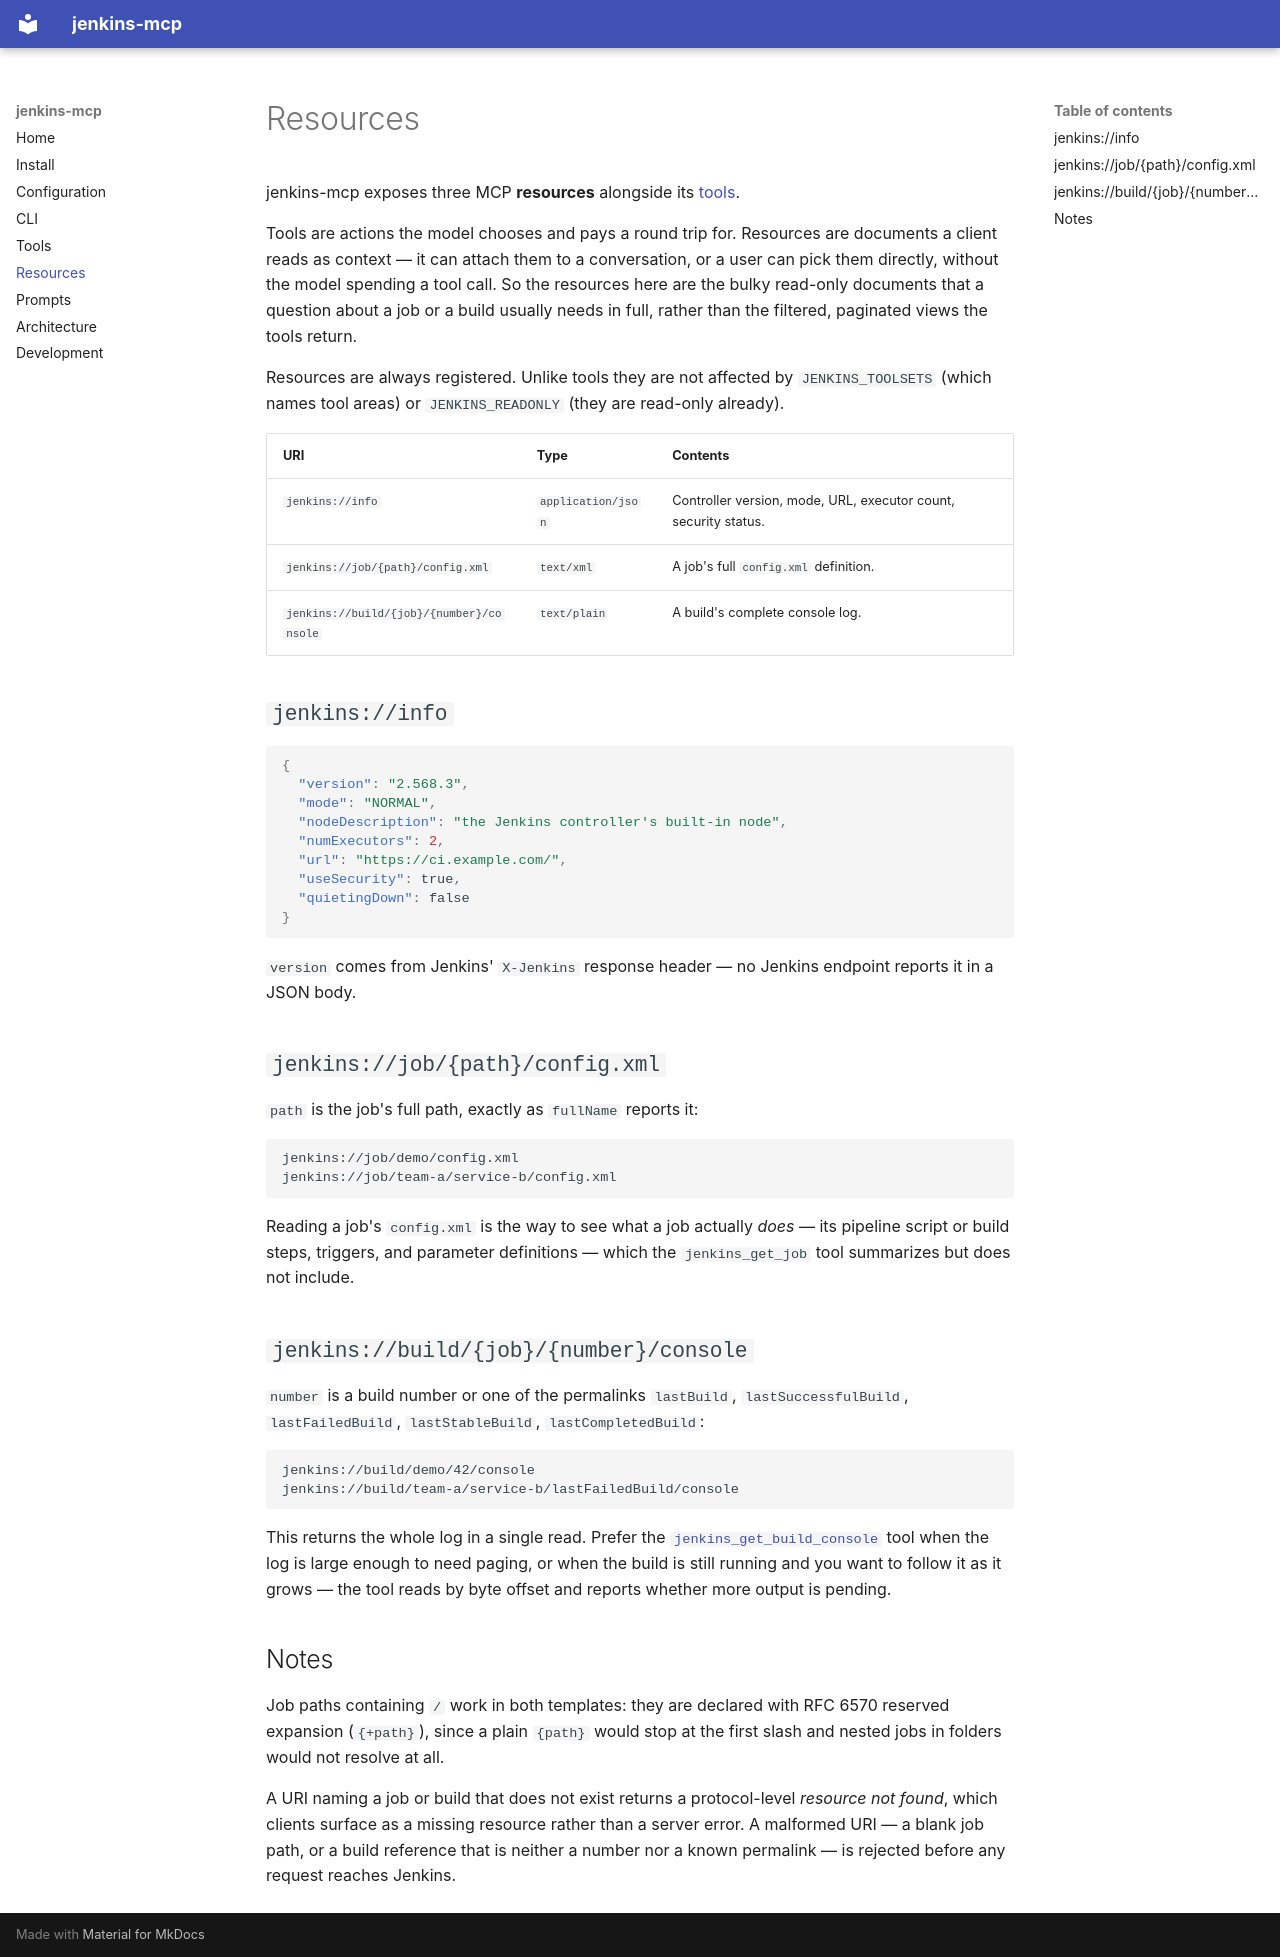

repository: rangertaha/jenkins-mcp · page: resources/index.html · generator: mkdocs

# Resources

jenkins-mcp exposes three MCP **resources** alongside its [tools](tools.md).

Tools are actions the model chooses and pays a round trip for. Resources are
documents a client reads as context — it can attach them to a conversation, or
a user can pick them directly, without the model spending a tool call. So the
resources here are the bulky read-only documents that a question about a job or
a build usually needs in full, rather than the filtered, paginated views the
tools return.

Resources are always registered. Unlike tools they are not affected by
`JENKINS_TOOLSETS` (which names tool areas) or `JENKINS_READONLY` (they are
read-only already).

| URI | Type | Contents |
| --- | ---- | -------- |
| `jenkins://info` | `application/json` | Controller version, mode, URL, executor count, security status. |
| `jenkins://job/{path}/config.xml` | `text/xml` | A job's full `config.xml` definition. |
| `jenkins://build/{job}/{number}/console` | `text/plain` | A build's complete console log. |

## `jenkins://info`

```json
{
  "version": "2.568.3",
  "mode": "NORMAL",
  "nodeDescription": "the Jenkins controller's built-in node",
  "numExecutors": 2,
  "url": "https://ci.example.com/",
  "useSecurity": true,
  "quietingDown": false
}
```

`version` comes from Jenkins' `X-Jenkins` response header — no Jenkins endpoint
reports it in a JSON body.

## `jenkins://job/{path}/config.xml`

`path` is the job's full path, exactly as `fullName` reports it:

```
jenkins://job/demo/config.xml
jenkins://job/team-a/service-b/config.xml
```

Reading a job's `config.xml` is the way to see what a job actually *does* — its
pipeline script or build steps, triggers, and parameter definitions — which the
`jenkins_get_job` tool summarizes but does not include.

## `jenkins://build/{job}/{number}/console`

`number` is a build number or one of the permalinks
`lastBuild`, `lastSuccessfulBuild`, `lastFailedBuild`, `lastStableBuild`,
`lastCompletedBuild`:

```
jenkins://build/demo/42/console
jenkins://build/team-a/service-b/lastFailedBuild/console
```

This returns the whole log in a single read. Prefer the
[`jenkins_get_build_console`](tools.md) tool when the log is large enough to
need paging, or when the build is still running and you want to follow it as it
grows — the tool reads by byte offset and reports whether more output is
pending.

## Notes

Job paths containing `/` work in both templates: they are declared with RFC 6570
reserved expansion (`{+path}`), since a plain `{path}` would stop at the first
slash and nested jobs in folders would not resolve at all.

A URI naming a job or build that does not exist returns a protocol-level
*resource not found*, which clients surface as a missing resource rather than a
server error. A malformed URI — a blank job path, or a build reference that is
neither a number nor a known permalink — is rejected before any request reaches
Jenkins.
